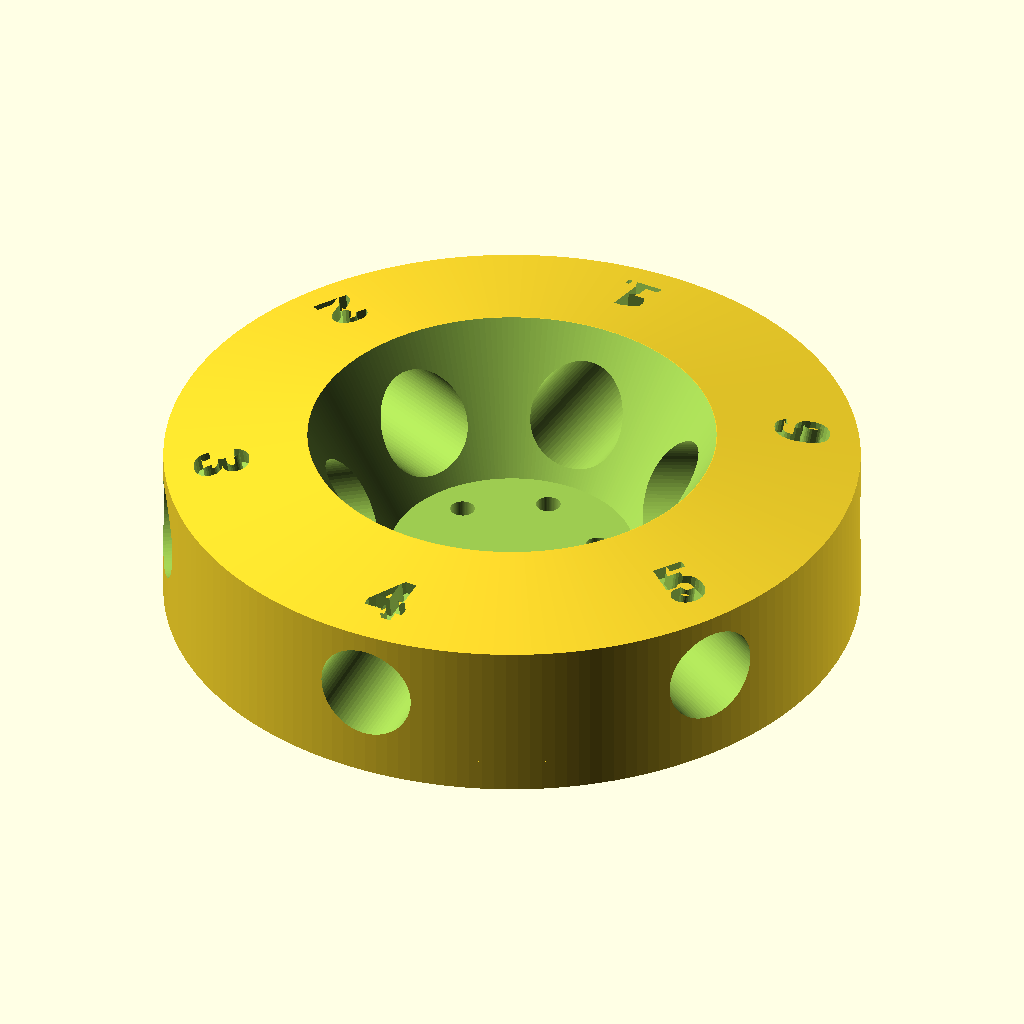
Cell 1: rendered with the file's own defaults.
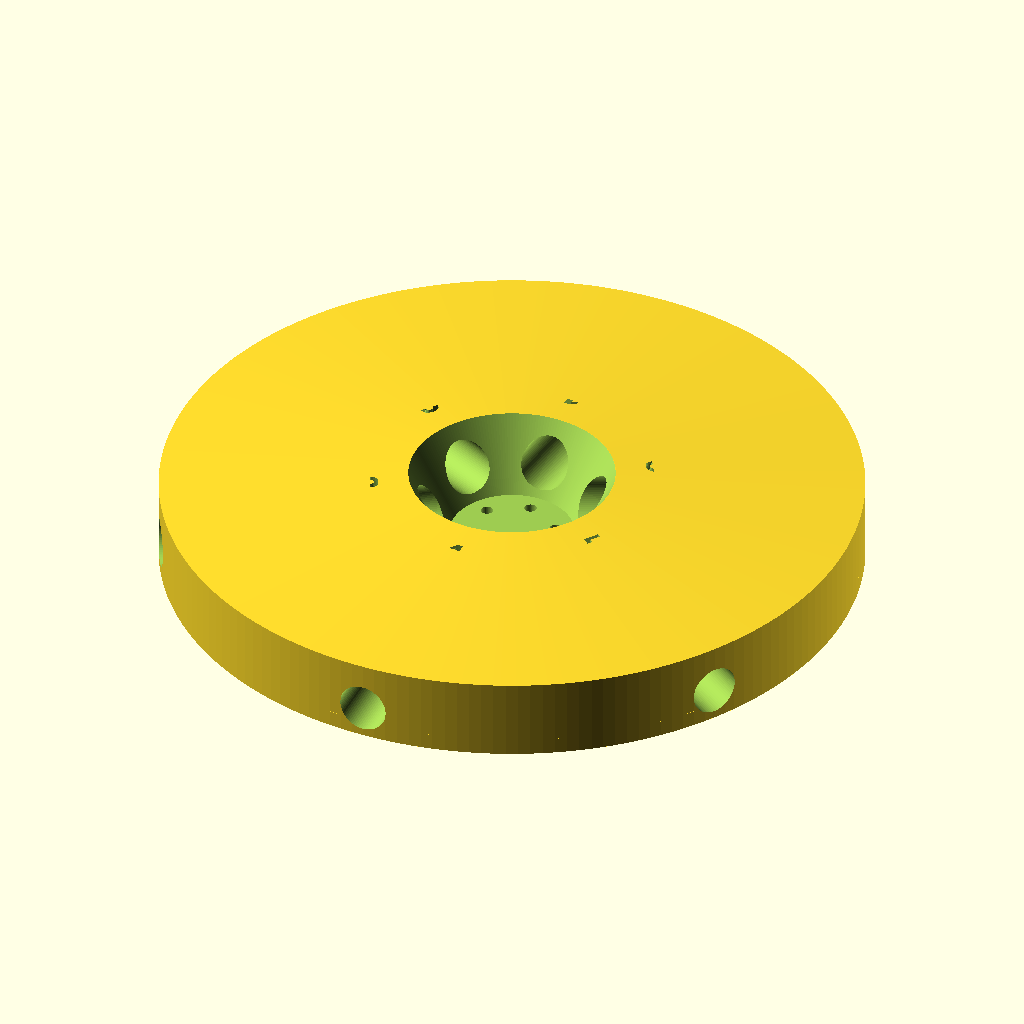
Cell 2 — base_d1 set to 170, the other parameters unchanged.
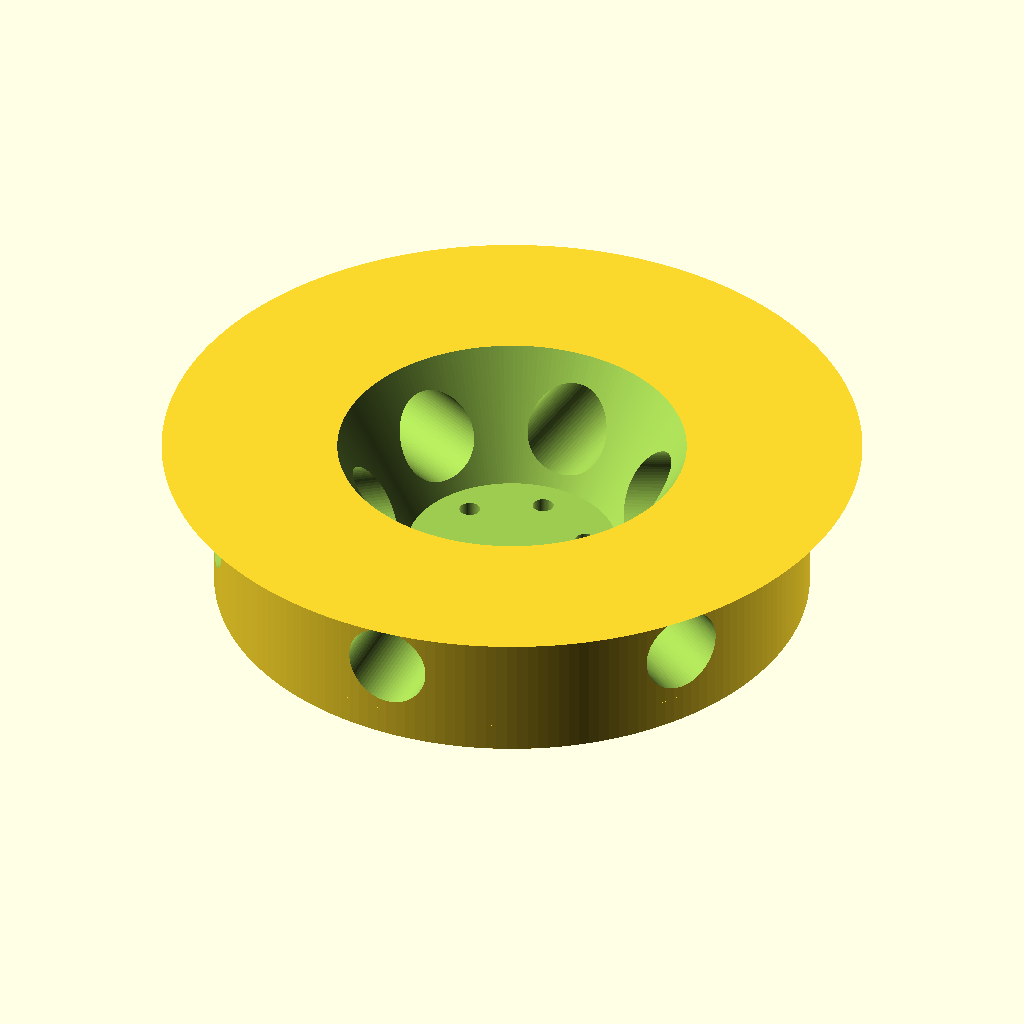
Cell 3 — base_d2 set to 100, the other parameters unchanged.
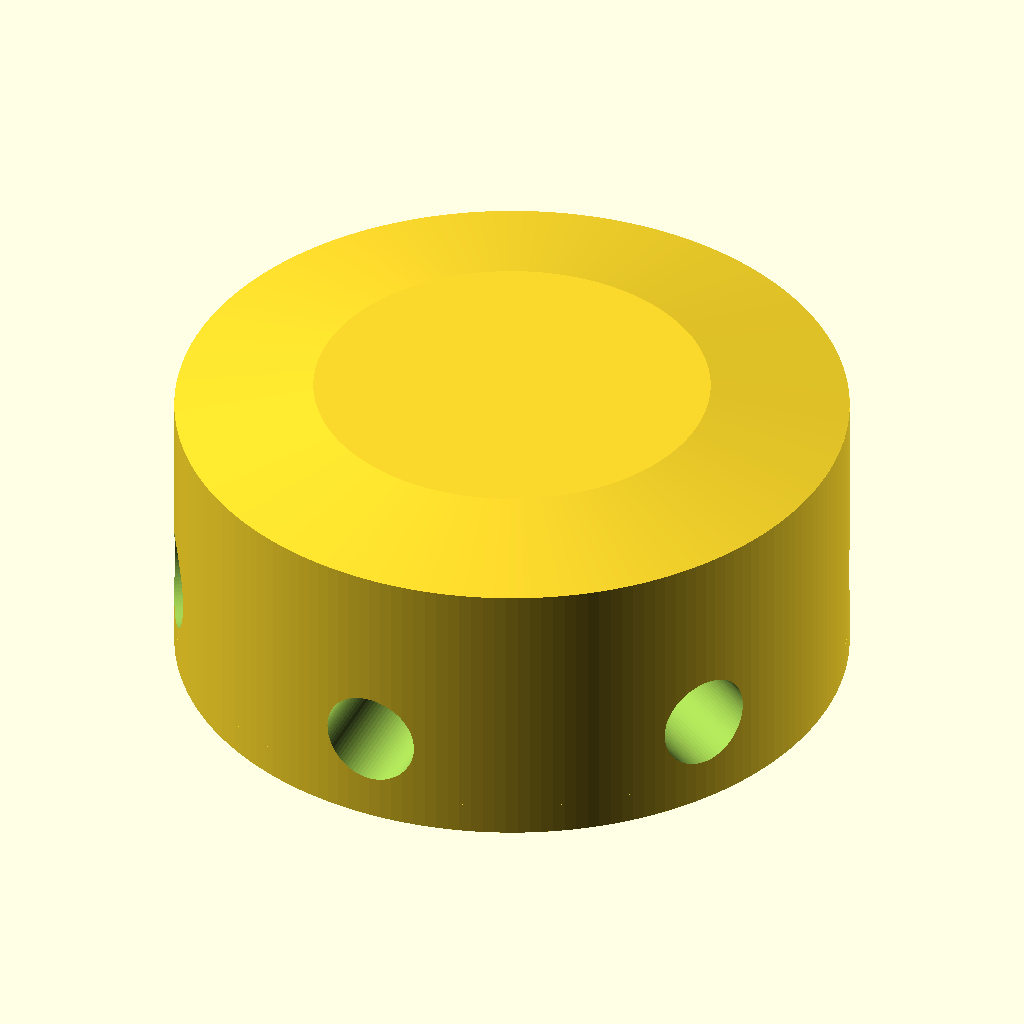
Cell 4 — base_bottom_h set to 32, the other parameters unchanged.
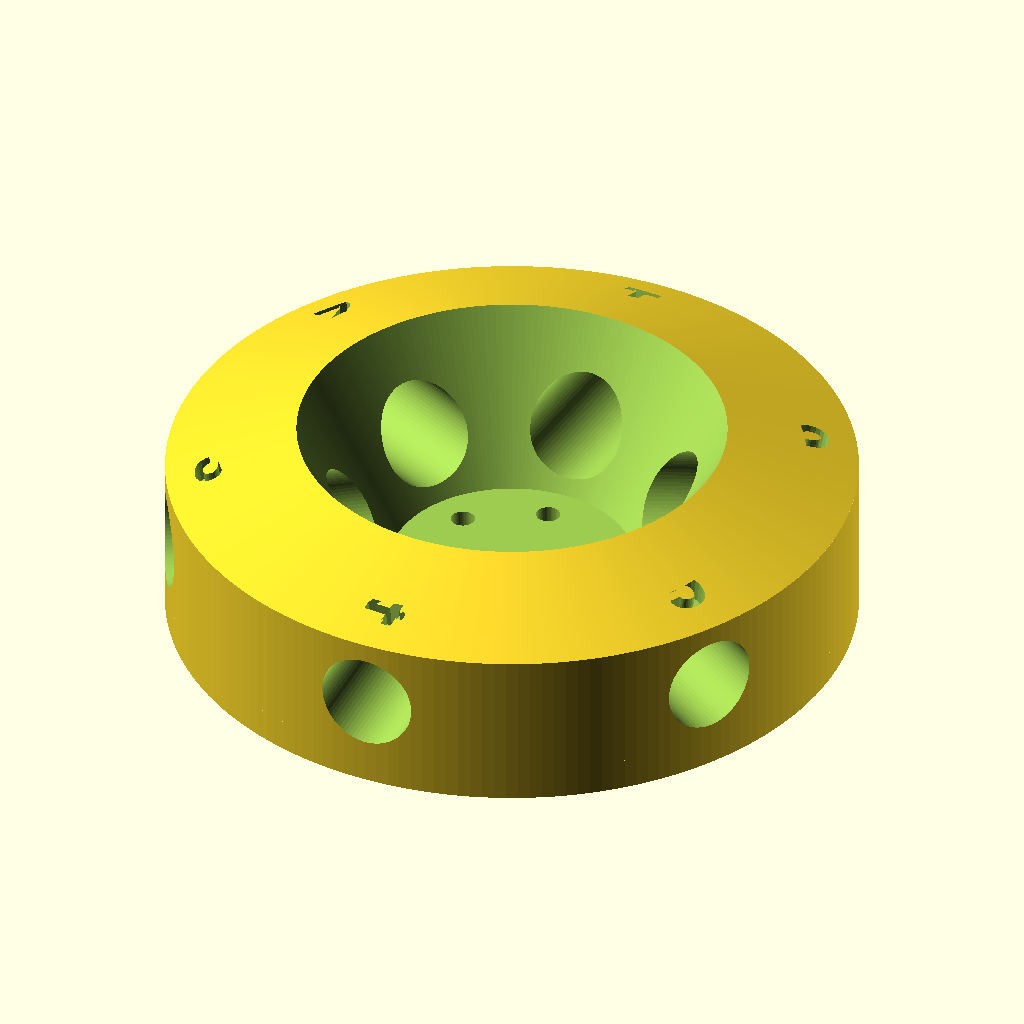
Cell 5: the same model with base_top_h = 6.
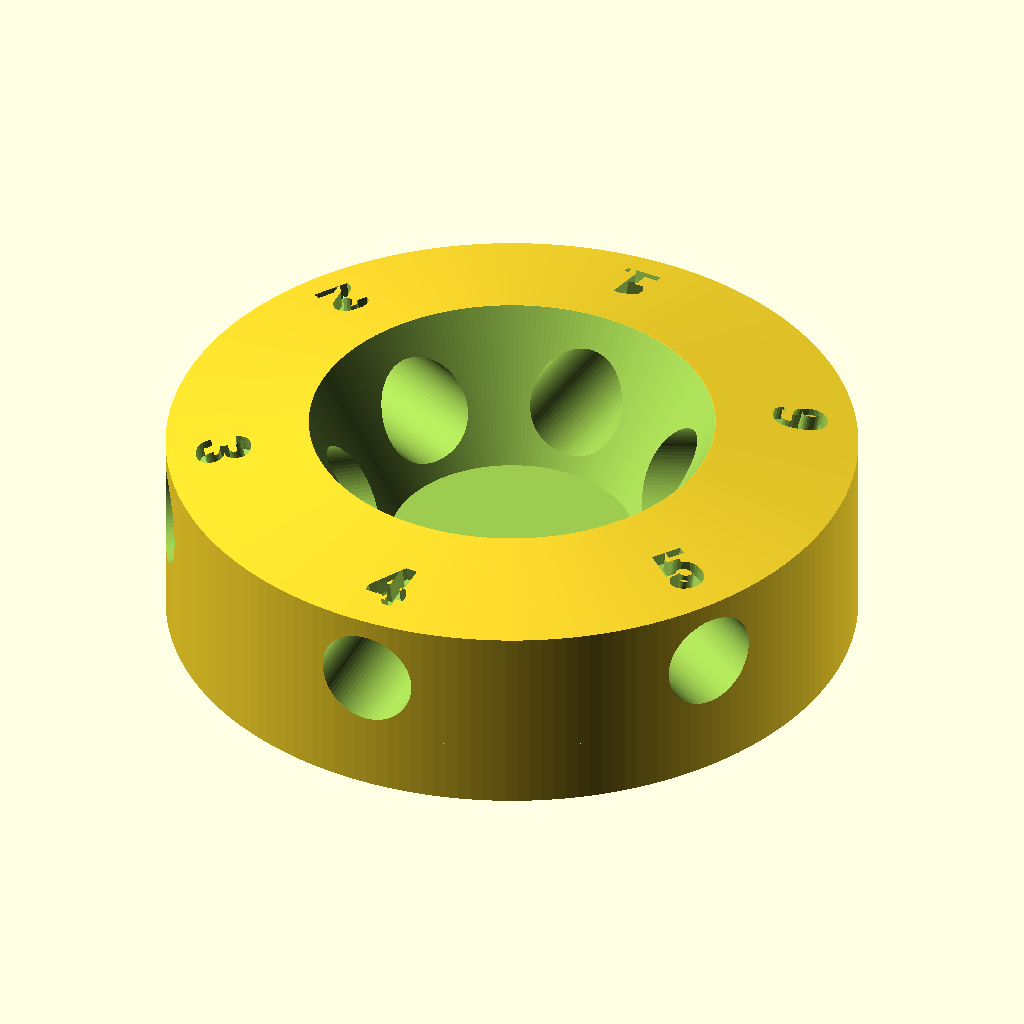
Cell 6: the same model with underlay_h = 8.
The same orthographic view direction (rotation 55°, 0°, 25°; colour scheme Cornfield) for every cell, with the view re-fitted per cell, so scale and position can differ between cells.
OpenSCAD source file openscad/centrifuge/DIYBio_rotor_v2_clone.scad:
// This is an OpenSCAD clone of F.Lab's DIYBio rotor v2.
//
// Thomas Kircher <tkircher@gnu.org>, 8/11/2017

numbers = ["1", "2", "3", "4", "5", "6"];

base_d1 = 85;
base_d2 = 50;
base_bottom_h = 16;
base_top_h = 3;
underlay_h = 4;

module main_rotor_body() {
//    base_d1 = 73.2;
//    base_d2 = 57.8;
//    base_bottom_h = 6;
//    base_top_h = 10.2;

  
    // Rotor base
    translate([0, 0, 0])
        cylinder(d = base_d1, h = base_bottom_h, $fn = 180);

      translate([0, 0, -underlay_h])
          cylinder(d = base_d1, h = underlay_h, $fn = 180);
    
    // Rotor upper taper
    translate([0, 0, base_bottom_h])
        cylinder(d1 = base_d1, d2 = base_d2, h = base_top_h, $fn = 280);
}

module rotor_body_cutout() {
//  rotor_d1 = 20;
//  rotor_d2 = 48.5;
//  rotor_h = 14.4;

  rotor_d1 = 30;
  rotor_d2 = 58.5;
  rotor_h = 24.4;
  
  hole_dist = 21;
  hole_d = 3;
  
  
    // Rotor inner taper
    translate([0, 0, 2])
        cylinder(d1 = rotor_d1, d2 = rotor_d2, h = rotor_h, $fn = 220);

    for(i=[0: 6]) {
    // Rotor mount holes
      rotate([0, 0, i*60]) {
        translate([0, hole_dist/2, -underlay_h])
          cylinder(d = hole_d, h = 6.1, $fn = 60);
      }
//      rotate([0, 0, i*60+30]) {
//        translate([0, 35, -underlay_h])
//          cylinder(d = 2.6, h = 20, $fn = 60);
//        translate([0, 25, -underlay_h])
//          cylinder(d = 2.6, h = 20, $fn = 60);
//        translate([5, 30, -underlay_h])
//          cylinder(d = 2.6, h = 20, $fn = 60);
//        translate([-5, 30, -underlay_h])
//          cylinder(d = 2.6, h = 20, $fn = 60);
//      }
    }

    // Numeral cutouts
    for(i = [0:5]) {
        rotate([-10, 0, 60 * i-4])
          translate([0, rotor_d2/2+6, rotor_h/2+9])
            linear_extrude(height = 3)
                rotate([0, 0, 180])
                    text(numbers[i], size = 7, font="Arial:style=Bold");
    }
}

// Eppendorf 1.5mL tubes are 10.7mm OD
module rotor_slot_cutout() {
  //dist = 31;
  angle = 85;
  translate([0, 0, 3])
    for(i = [0:5]) {
        rotate([0, 0, -60 * i])
          translate([0, 95, 0])
            rotate([angle, 0, 0])
                cylinder(d = 12, h = 100, $fn = 80);
    }
}

difference() {
//union() {
    main_rotor_body();

    union() {
        rotor_body_cutout();
        rotor_slot_cutout();
      translate([0, 0, -underlay_h])
          rotate([0, 0, 60]) {
            translate([base_d1/2-11, 0, 2.5])
            cube([6, 6, 5], center=true);
          }
    }
}
Customizer parameters (derived from the source; name, type, default, range or options):
base_d1: number, default 85
base_d2: number, default 50
base_bottom_h: number, default 16
base_top_h: number, default 3
underlay_h: number, default 4
